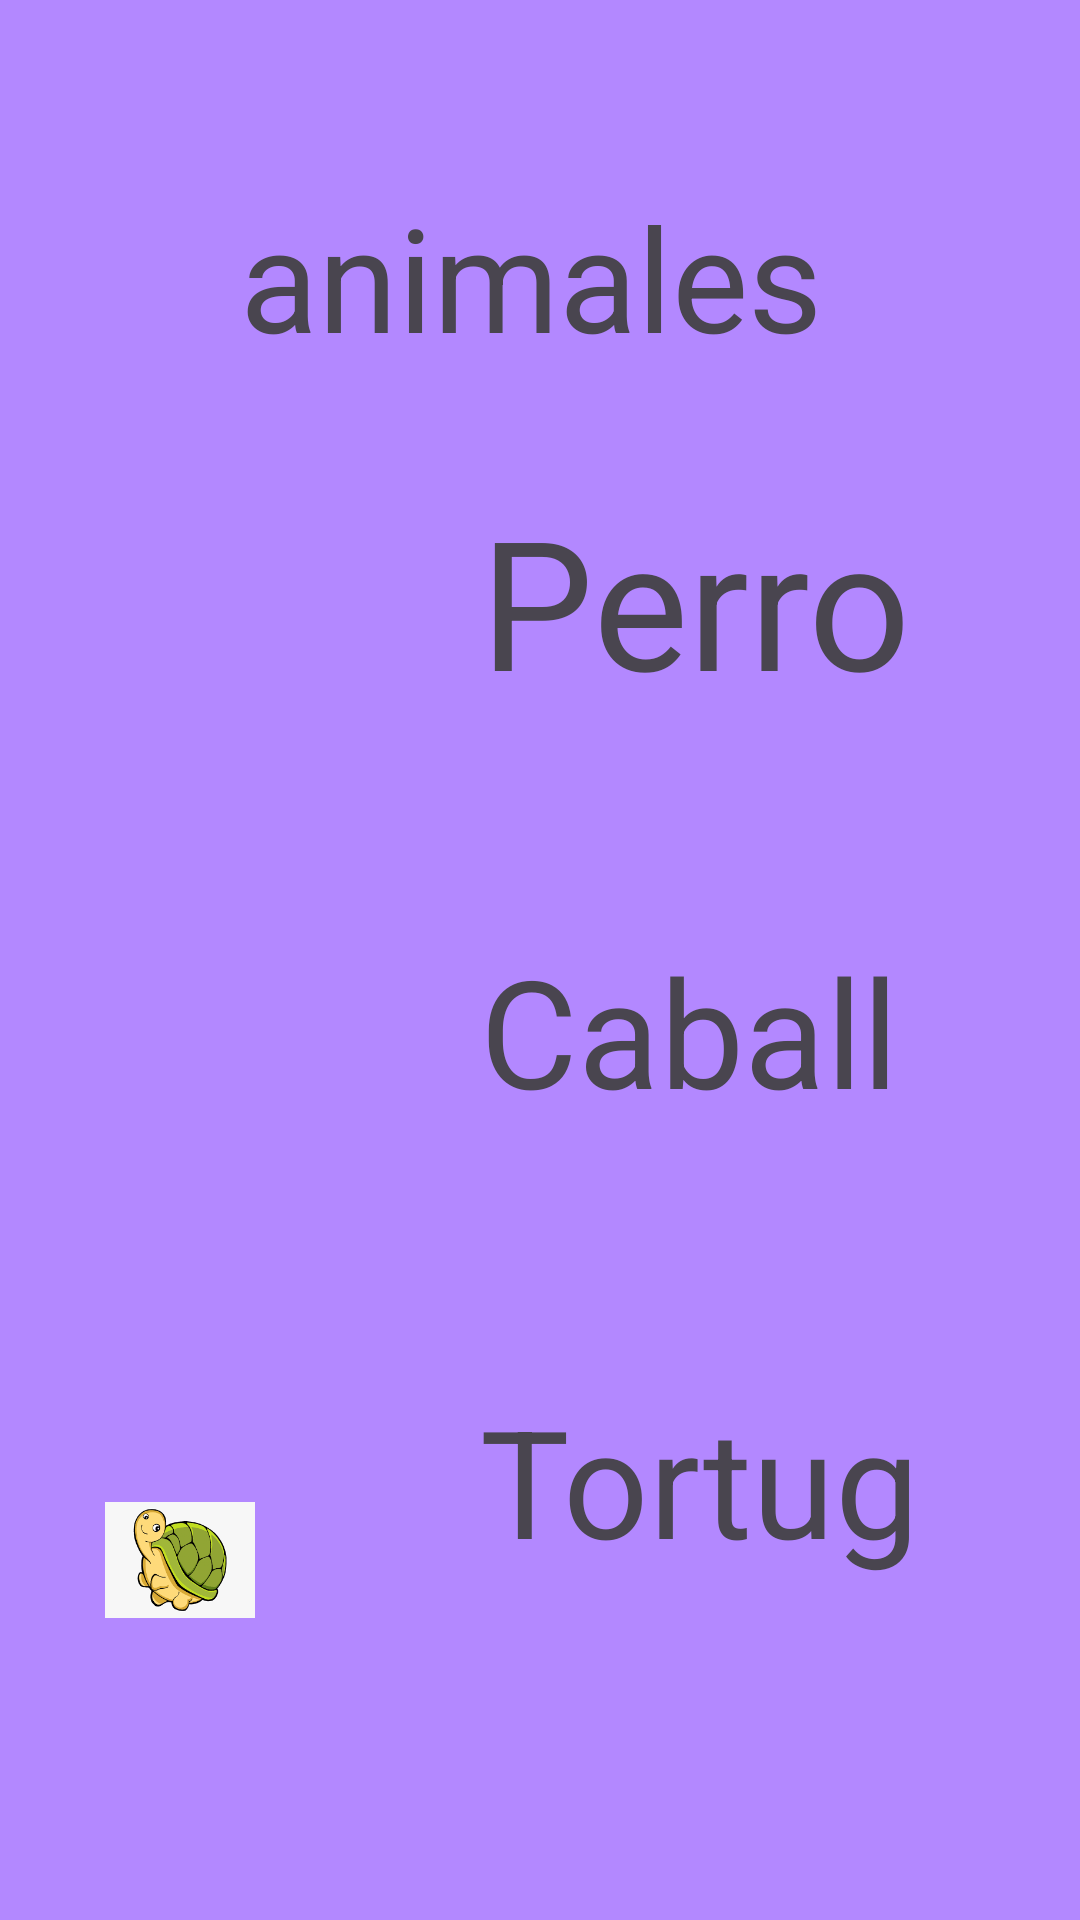

Write the Android layout XML for this screen, with the resource values it uses.
<!-- AndroidManifest.xml: application theme Theme.MiAppDeIngles -->
<!-- res/layout/activity_animales2.xml -->
<?xml version="1.0" encoding="utf-8"?>
<LinearLayout
    xmlns:android="http://schemas.android.com/apk/res/android"
    xmlns:tools="http://schemas.android.com/tools"
    xmlns:app="http://schemas.android.com/apk/res-auto"
    android:id="@+id/main"
    android:layout_width="match_parent"
    android:layout_height="match_parent"
    android:orientation="vertical"

    tools:context=".ActivityAnimales"
    android:background="@color/pastel">


  <TextView
      android:id="@+id/textAnimales"
      android:layout_width="200dp"
      android:layout_height="100dp"
      android:layout_gravity="center"
      android:layout_marginTop="60dp"
      android:text="@string/titulo11"
      android:textSize="48dp" />

  <LinearLayout
      android:layout_width="match_parent"
      android:layout_height="150dp"
      android:orientation="horizontal">
    <ImageView
        android:id="@+id/imagedog"
        android:layout_width="50dp"
        android:layout_height="50dp"
        android:layout_margin="35dp"
        android:src="@drawable/dog"/>

    <TextView
        android:id="@+id/textDog"
        android:layout_width="wrap_content"
        android:layout_height="wrap_content"
        android:layout_gravity="right"
        android:text="@string/titulo13"
        android:textSize="60dp"
        android:layout_margin="40dp"/>

  </LinearLayout>
  <LinearLayout
      android:layout_width="match_parent"
      android:layout_height="150dp"
      android:orientation="horizontal">
    <ImageView
        android:id="@+id/imageHorse"
        android:layout_width="50dp"
        android:layout_height="50dp"
        android:layout_margin="35dp"
        android:src="@drawable/caballo"/>

    <TextView
        android:id="@+id/textHorse"
        android:layout_width="wrap_content"
        android:layout_height="wrap_content"
        android:layout_gravity="right"
        android:text="@string/titulo12"
        android:textSize="50dp"
        android:layout_margin="40dp"/>

  </LinearLayout>
  <LinearLayout
      android:layout_width="match_parent"
      android:layout_height="150dp"
      android:orientation="horizontal">
    <ImageView
        android:id="@+id/imageTortoise"
        android:layout_width="50dp"
        android:layout_height="50dp"
        android:layout_margin="35dp"
        android:src="@drawable/tortuga"/>

    <TextView
        android:id="@+id/textTortoise"
        android:layout_width="wrap_content"
        android:layout_height="wrap_content"
        android:layout_gravity="right"
        android:text="@string/titulo14"
        android:textSize="50dp"
        android:layout_margin="40dp"/>

  </LinearLayout>
  </LinearLayout>
<!-- resources referenced by this layout -->
<resources>
  <color name="pastel">#B388FF</color>
  <!-- drawable tortuga: png bitmap (drawable, 9090 bytes) -->
  <string name="titulo11">animales</string>
  <string name="titulo12">Caballo</string>
  <string name="titulo13">Perro</string>
  <string name="titulo14">Tortuga</string>
  <style name="Theme.MiAppDeIngles" parent="Base.Theme.MiAppDeIngles" />
  <style name="Base.Theme.MiAppDeIngles" parent="Theme.Material3.DayNight.NoActionBar">
          
          
      </style>
</resources>
